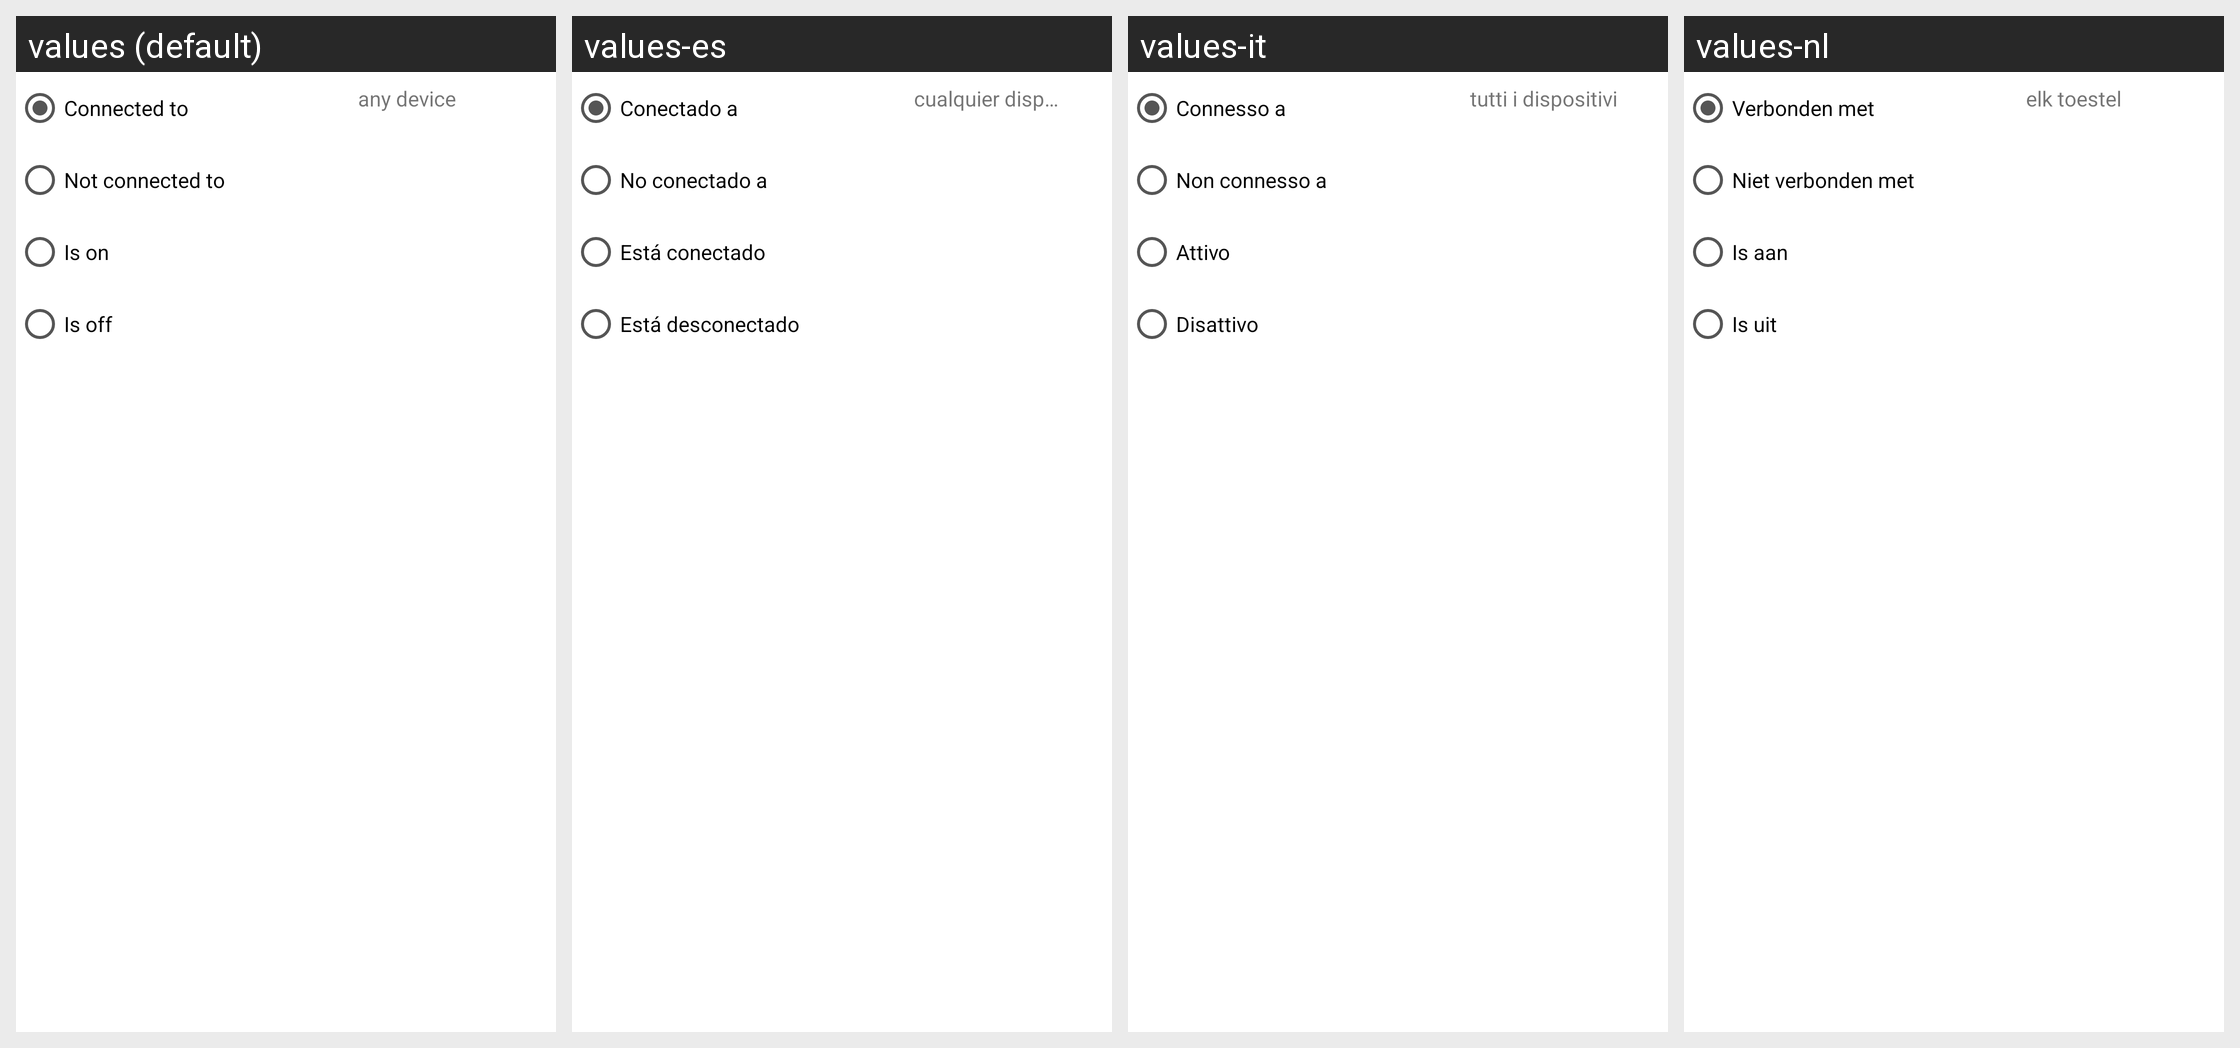

Locale-by-locale string values for the Android screen shown in this grid:
Android screen res/layout/constraint_bluetooth.xml rendered under 4 locales, left to right: values (default), values-es, values-it, values-nl. Device: Nexus 5 (rendered at 1080×1920; each locale shown at half size, 540×960, under a caption strip naming it); theme Theme.MaterialComponents.DayNight.NoActionBar.
Other locales in the repository, not shown: values-da, values-de, values-el, values-fr, values-hr, values-hu, values-ja, values-ko, values-pl, values-pt, values-ru, values-zh-rCN, values-zh-rTW.
Strings drawn on this screen, with the default value and each locale's value (text and hints the layout hard-codes, and strings that could not be matched under every locale, appear in the picture but are not listed):

constraint_connected
  values: Connected to
  values-es: Conectado a
  values-it: Connesso a
  values-nl: Verbonden met

constraint_not_connected
  values: Not connected to
  values-es: No conectado a
  values-it: Non connesso a
  values-nl: Niet verbonden met

is_on
  values: Is on
  values-es: Está conectado
  values-it: Attivo
  values-nl: Is aan

is_off
  values: Is off
  values-es: Está desconectado
  values-it: Disattivo
  values-nl: Is uit

any_device
  values: any device
  values-es: cualquier dispositivo
  values-it: tutti i dispositivi
  values-nl: elk toestel
